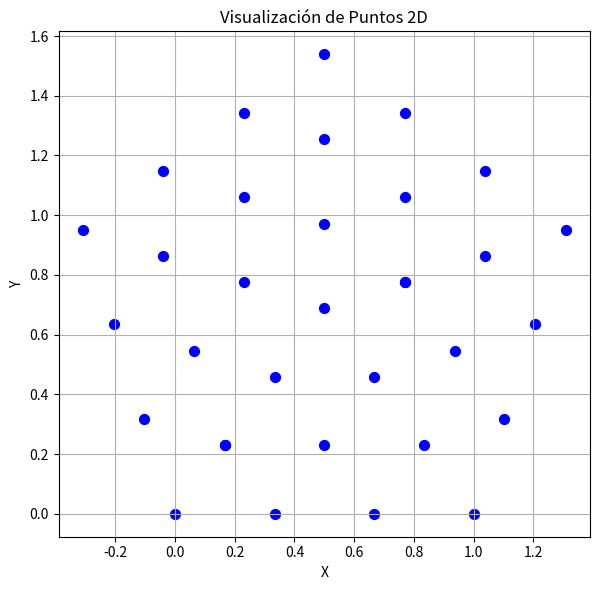

Reproduce this figure in Python.
import math
import matplotlib.pyplot as plt
import numpy as np
import json

def generar_malla_triangular(v):
    factor_x = 1/(2*v)
    factor_y = factor_x * math.sqrt(3)
    triangulo = {i:{j:(factor_x * (i + 2*j), factor_y * i) for j in range(v+1-i)} for i in range(v+1)}
    return triangulo

def generar_malla_cuadrada(v):
    return {i:{j:(i/v, j/v) for j in range(v+1)} for i in range(v+1)}

def generar_malla_pentagonal(v):
    pass

def generar_malla_cuadrada_triangular(v):
    return generar_malla_ngonal_triangular(v, 0.5, 4)

def generar_malla_pentagonal_triangular(v):
    return generar_malla_ngonal_triangular(v, 0.5*math.sqrt(1+2/math.sqrt(5)), 5)

def generar_malla_ngonal_triangular(v, apotema, n):
    angulo = 360/n
    base = escalar_triangulo(generar_malla_triangular(v), apotema)
    punto_referencia = base[v][0]
    triangulos = [rotar_triangulo(base, angulo*i, punto_referencia) for i in list(range(n))]
    return fusionar_triangulos(triangulos)

def escalar_triangulo(triangulo, apotema):
    apotema_triangulo_inverso = 2/math.sqrt(3)
    return {i:{j:(triangulo[i][j][0], triangulo[i][j][1]*apotema*apotema_triangulo_inverso) for j in triangulo[i].keys()} for i in triangulo.keys()}

def rotar_punto(punto, angulo, punto_referencia):
    x, y = punto
    x_0, y_0 = punto_referencia
    angulo_radianes = math.radians(angulo)
    sen = math.sin(angulo_radianes)
    cos = math.cos(angulo_radianes)
    x_p = round(cos*(x-x_0) - sen*(y-y_0) + x_0, 15)
    y_p = round(sen*(x-x_0) + cos*(y-y_0) + y_0, 15)
    return (x_p, y_p)

def rotar_triangulo(triangulo, angulo, punto_referencia):
    return {i:{j:rotar_punto(triangulo[i][j], angulo, punto_referencia) for j in triangulo[i].keys()} for i in triangulo.keys()}

def dibujar_puntos(diccionario):
    # Crear una figura y un conjunto de ejes
    fig, ax = plt.subplots(figsize=(8, 6))
    
    # Extraer las coordenadas x e y de todos los puntos
    x_coords = []
    y_coords = []
    etiquetas = []
    
    # Recorrer el diccionario de diccionarios
    for clave_externa, dic_interno in diccionario.items():
        for clave_interna, coordenadas in dic_interno.items():
            x, y = coordenadas
            x_coords.append(x)
            y_coords.append(y)
            etiquetas.append(f"({clave_externa},{clave_interna})")
    
    # Graficar los puntos
    ax.scatter(x_coords, y_coords, color='blue', s=50)
    
    # Configurar los ejes
    ax.set_xlabel('X')
    ax.set_ylabel('Y')
    ax.set_title('Visualización de Puntos 2D')
    ax.grid(True)
    
    # Para que los ejes tengan la misma escala
    ax.set_aspect('equal')
    
    # Mostrar el gráfico
    plt.tight_layout()
    plt.show()
    
def fusionar_puntos_triangulos(triangulos):
  elementos = []
  for diccionario in triangulos:
    for subdiccionario in diccionario.values():
      for punto in subdiccionario.values():
          elementos.append(punto)
  elementos = list(set(elementos))
  return elementos

def reconstruir_malla(elementos):
  nuevo_diccionario = {}
  for elemento in elementos:
    if elemento[1] not in nuevo_diccionario.keys():
      nuevo_diccionario[elemento[1]] = {}
    nuevo_diccionario[elemento[1]][elemento[0]] = {elemento}
  return nuevo_diccionario

def renombrar_claves(keys):
  return {numero: indice for indice, numero in enumerate(sorted(list(keys)))}

def renonmbrar_claves_diccionario(diccionario, diccionario_claves):
  nuevo_diccionario = {}
  for i, i_value in diccionario_claves.items():
    nuevo_diccionario[i_value] = list(diccionario[i])[0]
  return nuevo_diccionario

def renombrar_claves_malla(nuevo_diccionario): 
  malla = {} 
  orden_keys_diccionario = renombrar_claves(nuevo_diccionario.keys())
  for i, i_value in orden_keys_diccionario.items():
    orden_keys_subdiccionario = renombrar_claves(nuevo_diccionario[i].keys())
    malla[i_value] = renonmbrar_claves_diccionario(nuevo_diccionario[i], orden_keys_subdiccionario)
  return malla

def fusionar_triangulos(triangulos):
  elementos = fusionar_puntos_triangulos(triangulos)
  nuevo_diccionario = reconstruir_malla(elementos)
  nuevo_diccionario = renombrar_claves_malla(nuevo_diccionario)
  return nuevo_diccionario

dibujar_puntos(generar_malla_pentagonal_triangular(3))